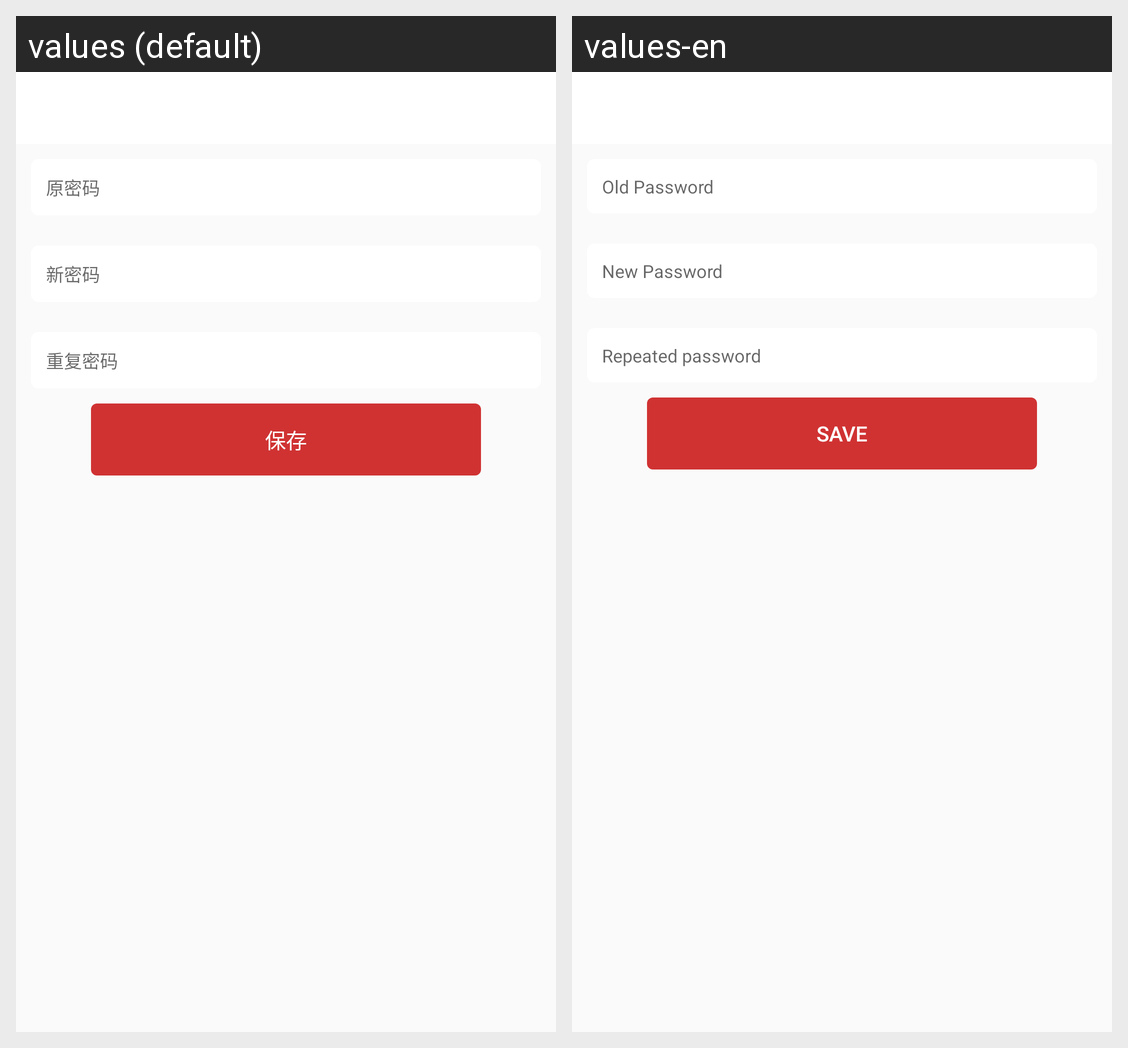

Locale-by-locale string values for the Android screen shown in this grid:
Android screen res/layout/activity_pwd.xml rendered under 2 locales, left to right: values (default), values-en. Device: Nexus 5 (rendered at 1080×1920; each locale shown at half size, 540×960, under a caption strip naming it); theme AppTheme.
Strings drawn on this screen, with the default value and each locale's value (text and hints the layout hard-codes, and strings that could not be matched under every locale, appear in the picture but are not listed):

pwd_old
  values: 原密码
  values-en: Old Password

pwd_new
  values: 新密码
  values-en: New Password

pwd_repeat
  values: 重复密码
  values-en: Repeated password

save_data
  values: 保存
  values-en: Save
